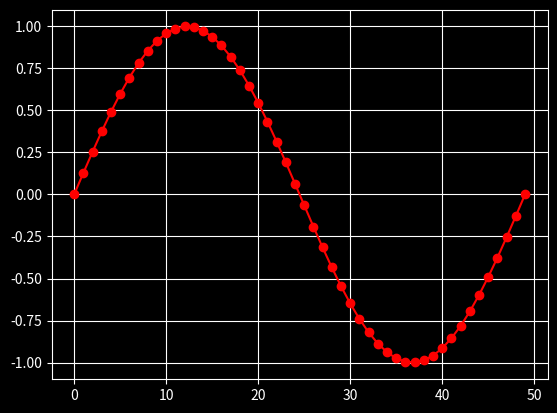

Generate this figure with matplotlib:
#임시 스타일링(Temporary styling)
#특정 코드 블록에만 스타일을 사용하고 전역 스타일을 변경하지 않으려는 경우,
# 스타일 패키지는 변경 내용을 특정 범위로 제한하는 컨텍스트 관리자를 제공한다.
#스타일 변경 사항을 분리하려면 다음과 같이 작성할 수 있습니다.

import matplotlib.pyplot as plt
import numpy as np

with plt.style.context('dark_background'):
    plt.plot(np.sin(np.linspace(0, 2 * np.pi)), 'r-o')
plt.grid(True)
plt.show()